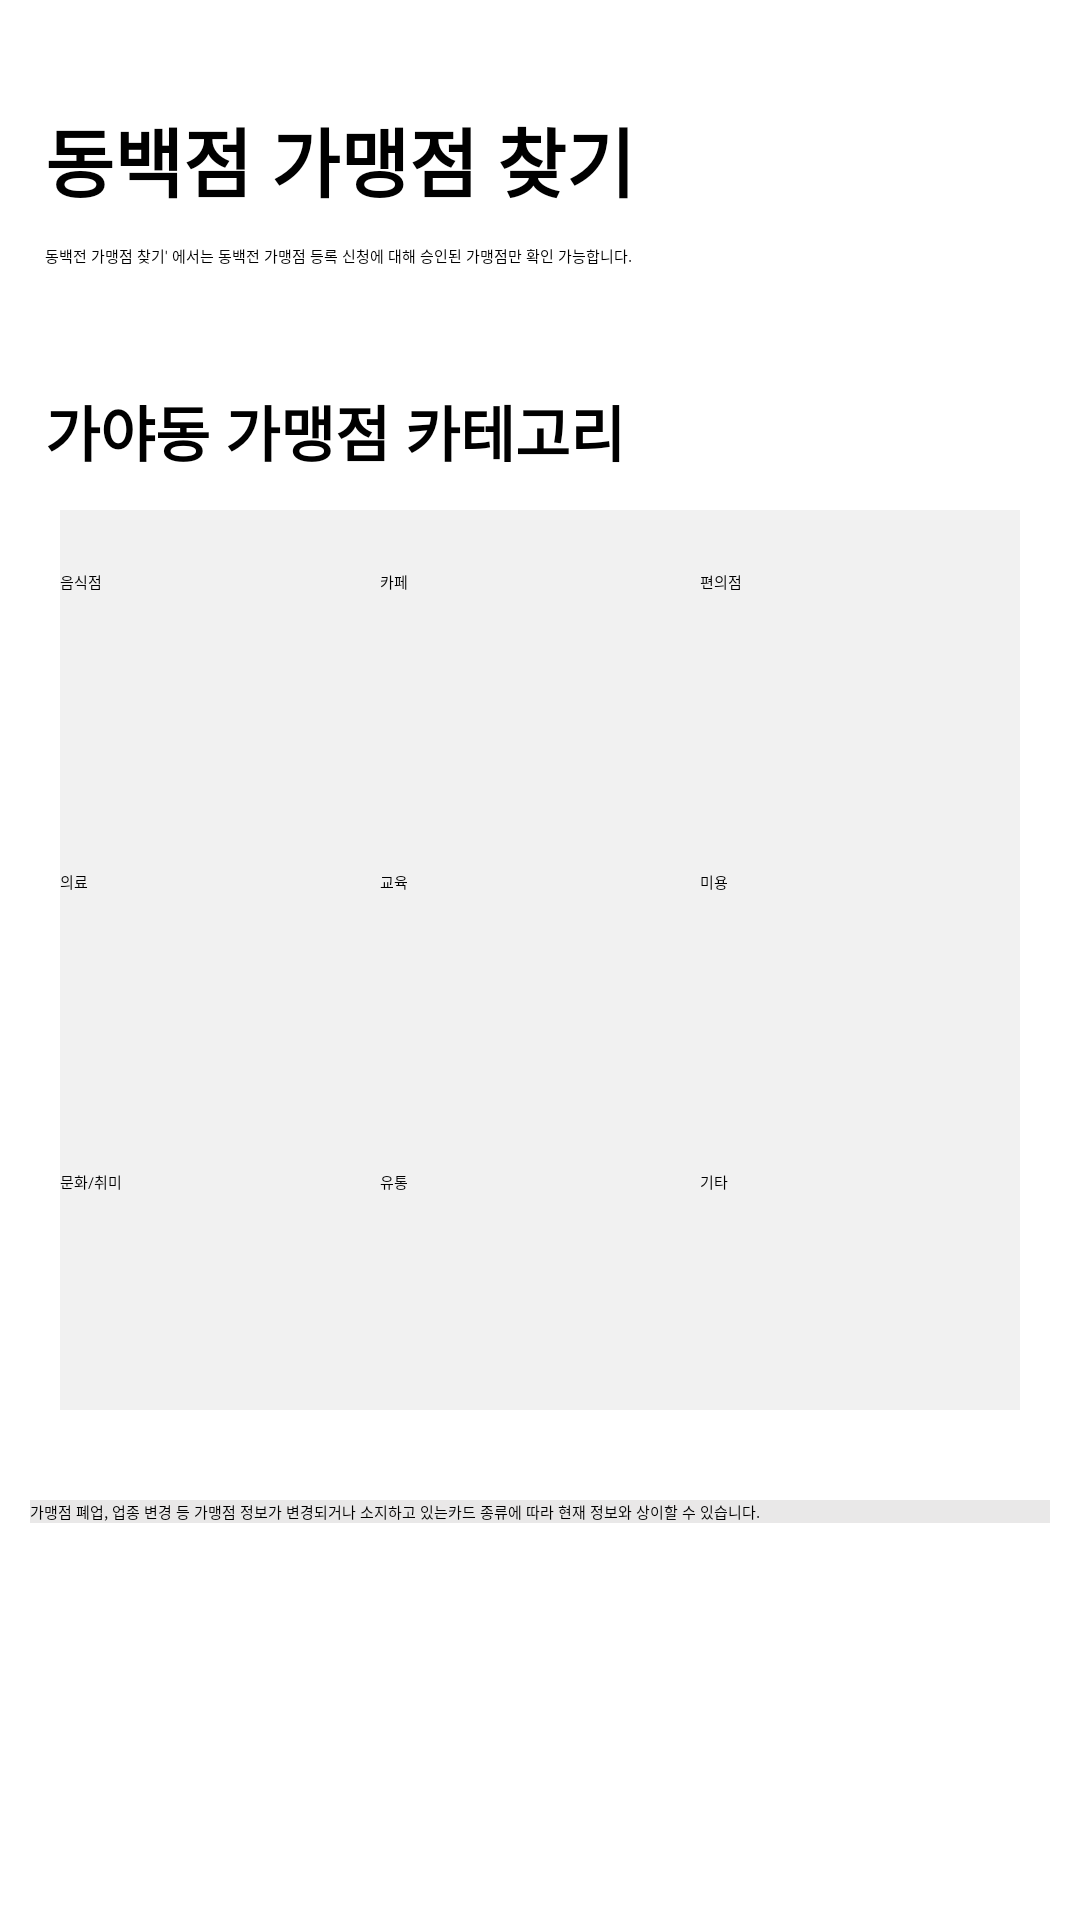

The Android layout XML behind this screen, and the referenced resources:
<!-- AndroidManifest.xml: application theme Theme.dongback -->
<!-- res/layout/activity_category.xml -->
<?xml version="1.0" encoding="utf-8"?>
<RelativeLayout xmlns:android="http://schemas.android.com/apk/res/android"
    xmlns:app="http://schemas.android.com/apk/res-auto"
    xmlns:tools="http://schemas.android.com/tools"
    android:layout_width="match_parent"
    android:layout_height="match_parent"
    android:orientation="vertical"
    tools:context=".MainActivity">


    <LinearLayout
        android:layout_width="match_parent"
        android:layout_height="190dp"
        android:layout_marginStart="10dp"
        android:layout_marginTop="10dp"
        android:layout_marginEnd="10dp"
        android:layout_marginBottom="10dp"
        android:orientation="vertical"
        android:padding="5dp">

        <TextView
            android:id="@+id/textView"
            android:layout_width="match_parent"
            android:layout_height="wrap_content"
            android:layout_marginTop="20dp"
            android:layout_marginBottom="10dp"
            android:text="동백점 가맹점 찾기"
            android:textColor="#000000"
            android:textSize="25dp"
            android:textStyle="bold" />

        <TextView
            android:id="@+id/category_info"
            android:layout_width="match_parent"
            android:layout_height="wrap_content"
            android:layout_marginBottom="40dp"
            android:text="동백전 가맹점 찾기' 에서는 동백전 가맹점 등록 신청에 대해 승인된 가맹점만 확인 가능합니다." />

        <TextView
            android:id="@+id/category_gaya"
            android:layout_width="match_parent"
            android:layout_height="wrap_content"
            android:text="가야동 가맹점 카테고리"
            android:textColor="#000000"
            android:textSize="20dp"
            android:textStyle="bold" />
    </LinearLayout>

    <LinearLayout
        android:layout_width="match_parent"
        android:layout_height="300dp"
        android:layout_centerInParent="true"
        android:layout_margin="20dp"
        android:background="#FAF1F1F1"
        android:orientation="vertical">

        <LinearLayout
            android:layout_width="match_parent"
            android:layout_height="180dp"
            android:layout_weight="1"
            android:gravity="center_vertical"
            android:orientation="horizontal">

            <Button
                android:id="@+id/restarunt"
                android:layout_width="match_parent"
                android:layout_height="60dp"
                android:layout_weight="1"
                android:backgroundTint="#C8C7C7"
                android:text="음식점"
                tools:ignore="SpeakableTextPresentCheck" />

            <Button
                android:id="@+id/cafe"
                android:layout_width="match_parent"
                android:layout_height="60dp"
                android:layout_weight="1"
                android:backgroundTint="#C8C7C7"
                android:text="카페"
                tools:ignore="SpeakableTextPresentCheck" />

            <Button
                android:id="@+id/cvs"
                android:layout_width="match_parent"
                android:layout_height="60dp"
                android:layout_weight="1"
                android:backgroundTint="#C8C7C7"
                android:text="편의점"
                tools:ignore="SpeakableTextPresentCheck" />
        </LinearLayout>


        <LinearLayout
            android:layout_width="match_parent"
            android:layout_height="180dp"
            android:layout_weight="1"
            android:gravity="center_vertical"
            android:orientation="horizontal">

            <Button
                android:id="@+id/medicine"
                android:layout_width="match_parent"
                android:layout_height="60dp"
                android:layout_weight="1"
                android:backgroundTint="#C8C7C7"
                android:text="의료"
                tools:ignore="SpeakableTextPresentCheck" />


            <Button
                android:id="@+id/education"
                android:layout_width="match_parent"
                android:layout_height="60dp"
                android:layout_weight="1"
                android:backgroundTint="#C8C7C7"
                android:text="교육"
                tools:ignore="SpeakableTextPresentCheck" />

            <Button
                android:id="@+id/beauty"
                android:layout_width="match_parent"
                android:layout_height="60dp"
                android:layout_weight="1"
                android:backgroundTint="#C8C7C7"
                android:text="미용"
                tools:ignore="SpeakableTextPresentCheck" />

        </LinearLayout>

        <LinearLayout
            android:layout_width="match_parent"
            android:layout_height="180dp"
            android:layout_weight="1"
            android:gravity="center_vertical"
            android:orientation="horizontal">

            <Button
                android:id="@+id/culture"
                android:layout_width="match_parent"
                android:layout_height="60dp"
                android:layout_weight="1"
                android:backgroundTint="#C8C7C7"
                android:text="문화/취미"
                tools:ignore="SpeakableTextPresentCheck" />


            <Button
                android:id="@+id/circulation"
                android:layout_width="match_parent"
                android:layout_height="60dp"
                android:layout_weight="1"
                android:backgroundTint="#C8C7C7"
                android:text="유통"
                tools:ignore="SpeakableTextPresentCheck" />

            <Button
                android:id="@+id/etc"
                android:layout_width="match_parent"
                android:layout_height="60dp"
                android:layout_weight="1"
                android:backgroundTint="#C8C7C7"
                android:text="기타"
                tools:ignore="SpeakableTextPresentCheck" />
        </LinearLayout>
    </LinearLayout>

    <LinearLayout
        android:layout_width="match_parent"
        android:layout_height="150dp"
        android:layout_alignParentBottom="true"
        android:layout_margin="10dp"
        android:orientation="vertical">

        <TextView
            android:id="@+id/category_info2"
            android:layout_width="match_parent"
            android:layout_height="wrap_content"
            android:layout_marginTop="20dp"
            android:layout_marginBottom="10dp"
            android:background="#79D1CECE"
            android:text="가맹점 폐업, 업종 변경 등 가맹점 정보가 변경되거나 소지하고 있는카드 종류에 따라 현재 정보와 상이할 수 있습니다."
            tools:ignore="HardcodedText" />

    </LinearLayout>

</RelativeLayout>
<!-- resources referenced by this layout -->
<resources>

</resources>
